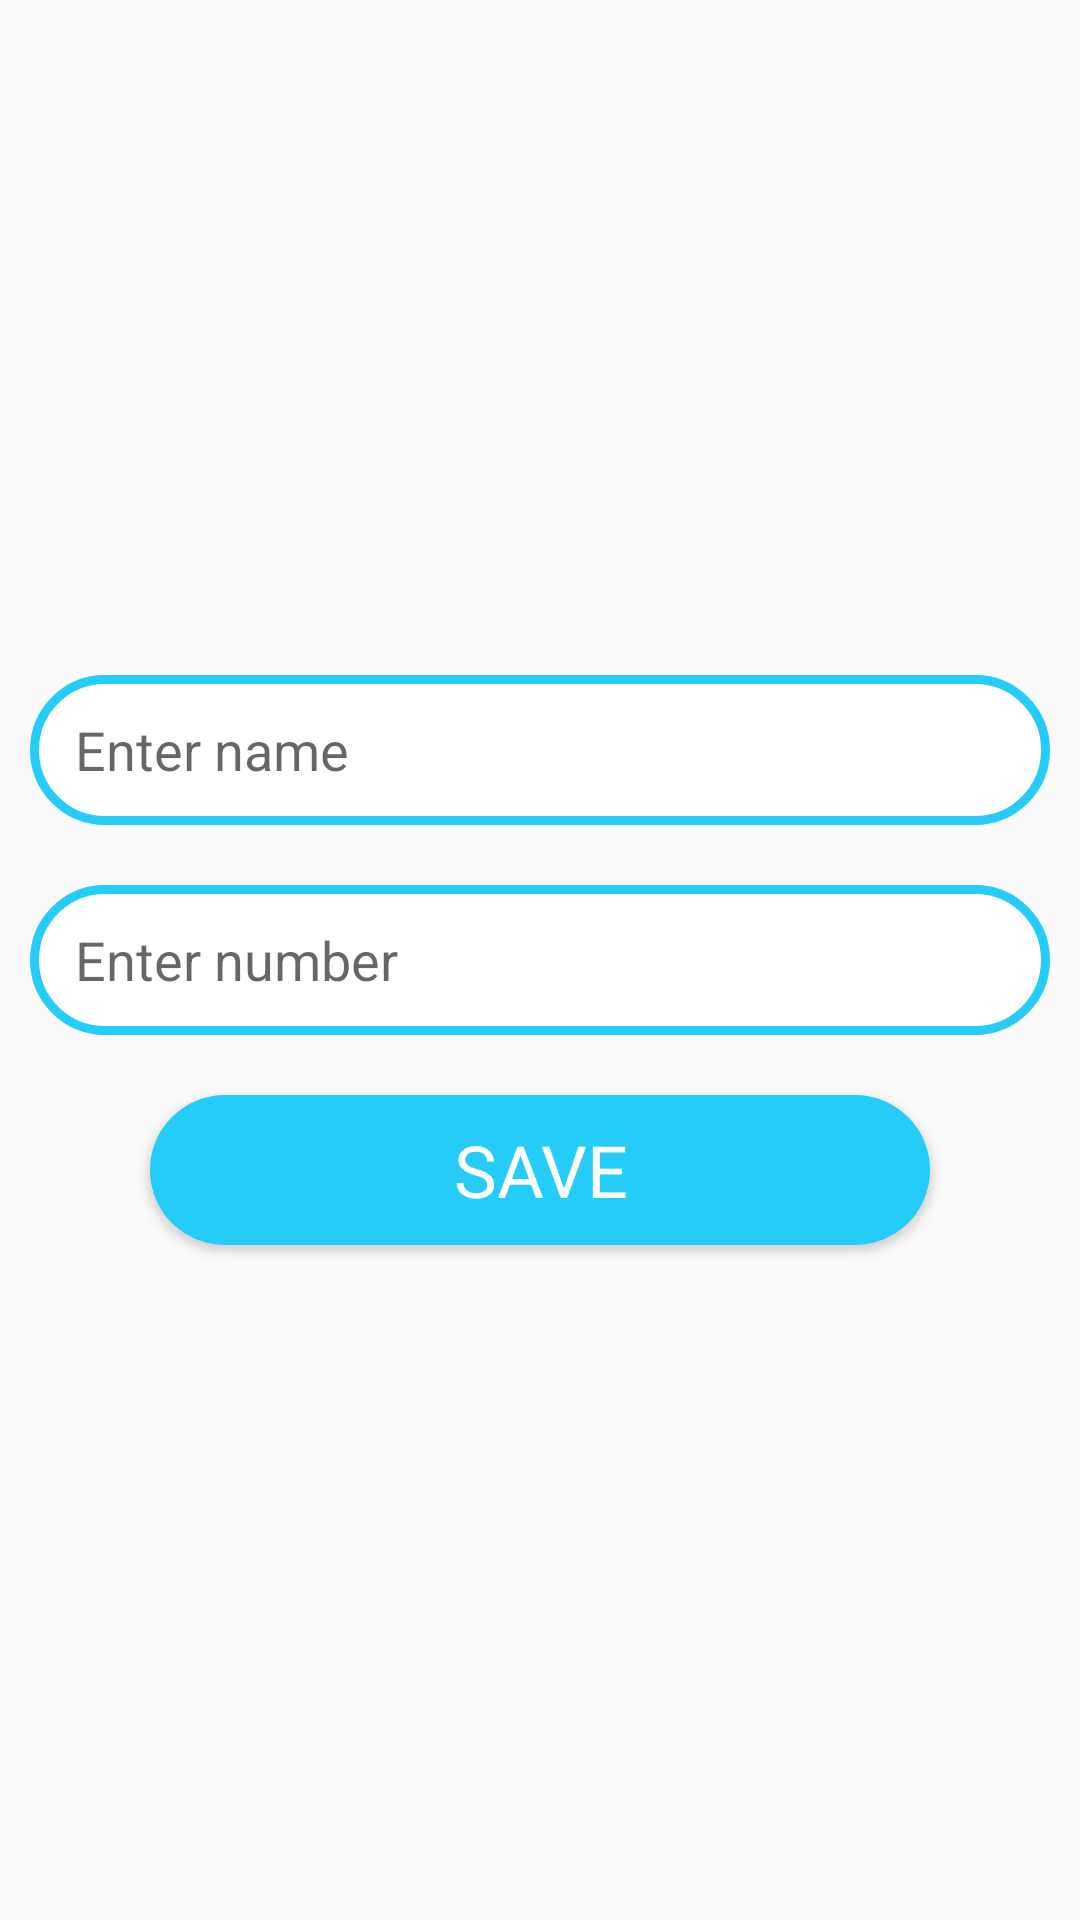

Layout XML and referenced resources for this Android screen:
<!-- AndroidManifest.xml: application theme AppTheme -->
<!-- res/layout/popup_add_person.xml -->
<?xml version="1.0" encoding="utf-8"?>
<LinearLayout xmlns:android="http://schemas.android.com/apk/res/android"
    android:layout_width="match_parent"
    xmlns:app="http://schemas.android.com/apk/res-auto"
    android:layout_gravity="center"
    android:orientation="vertical"
    android:layout_height="wrap_content">


        <LinearLayout
            android:layout_width="match_parent"
            android:layout_height="match_parent"
            android:gravity="center"
            android:orientation="vertical">

            <EditText
                android:id="@+id/editTextPopupAddPersonName"
                android:layout_width="match_parent"
                android:hint="Enter name"
                android:layout_margin="10dp"

                android:layout_height="wrap_content" />

            <EditText
                android:id="@+id/editTextPopupAddPersonNumber"
                android:layout_width="match_parent"
                android:layout_height="wrap_content"

                android:layout_margin="10dp"
                android:hint="Enter number"
                android:inputType="number" />

            <Button
                android:id="@+id/buttonPopuAddPersonSave"
                android:layout_width="wrap_content"
                android:layout_height="wrap_content"
                android:layout_margin="10dp"
                android:background="@drawable/button_selector"
                android:textColor="@android:color/white"
                android:fontFamily="sans-serif"
                android:text="Save"
                android:textSize="24sp" />


        </LinearLayout>



</LinearLayout>
<!-- resources referenced by this layout -->
<resources>
  <!-- drawable button_selector (drawable) -->
  <?xml version="1.0" encoding="utf-8"?>
  <selector xmlns:android="http://schemas.android.com/apk/res/android">
          <item android:state_pressed="true"
              android:drawable="@drawable/button_when_selected"
              />
      <item android:drawable="@drawable/button_normal_state"
          />
  </selector>
  <style name="AppTheme" parent="Theme.AppCompat.Light.DarkActionBar">
          
          <item name="colorPrimary">@color/colorPrimary</item>
          <item name="colorPrimaryDark">@color/colorPrimaryDark</item>
          <item name="colorAccent">@color/colorAccent</item>
  
          <item name="editTextStyle">@style/CustomEditText</item>
          <item name="fontFamily">@android:sans-serif-condensed-light</item>
          <item name="alertDialogTheme">@style/AlertDialog</item>
  
  
      </style>
  <!-- drawable button_when_selected (drawable) -->
  <?xml version="1.0" encoding="utf-8"?>
  <shape xmlns:android="http://schemas.android.com/apk/res/android" android:shape="rectangle">
      <corners android:radius="30dp"/>
      <padding android:bottom="2dp"
          android:right="2dp"
          android:left="2dp"
          android:top="2dp"/>
      <solid android:color="@color/colorAccent"/>
      <size android:width="260dp"
          android:height="50dp"
          />
  </shape>
  <!-- drawable button_normal_state (drawable) -->
  <?xml version="1.0" encoding="utf-8"?>
  <shape xmlns:android="http://schemas.android.com/apk/res/android" android:shape="rectangle">
  <corners android:radius="30dp"/>
      <padding android:bottom="2dp"
          android:right="2dp"
          android:left="2dp"
          android:top="2dp"/>
      <solid android:color="@color/colorPrimary"/>
      <size android:width="260dp"
          android:height="50dp"
          />
  </shape>
  <color name="colorPrimary">#25CCF7</color>
  <color name="colorPrimaryDark">#2475B0</color>
  <color name="colorAccent">#2475B0</color>
  <style name="CustomEditText" parent="Widget.AppCompat.EditText">
          <item name="android:background">@drawable/edit_text_background</item>
      </style>
  <style name="AlertDialog" parent="Theme.MaterialComponents.Light.Dialog.Alert">
          <item name="colorPrimary">@color/colorAccent</item>
      </style>
  <!-- drawable edit_text_background (drawable) -->
  <?xml version="1.0" encoding="utf-8"?>
  <shape xmlns:android="http://schemas.android.com/apk/res/android" android:shape="rectangle">
      <solid android:color="#FFFFFF"/>
      <size android:height="50dp"
          android:width="250dp"/>
      <corners android:radius="40dp"/>
      <padding android:top="10dp"
          android:bottom="10dp"
          android:left="15dp"
          android:right="10dp"/>
      <stroke android:width="3dp"
          android:color="@color/colorPrimary"/>
  
  
  </shape>
</resources>
